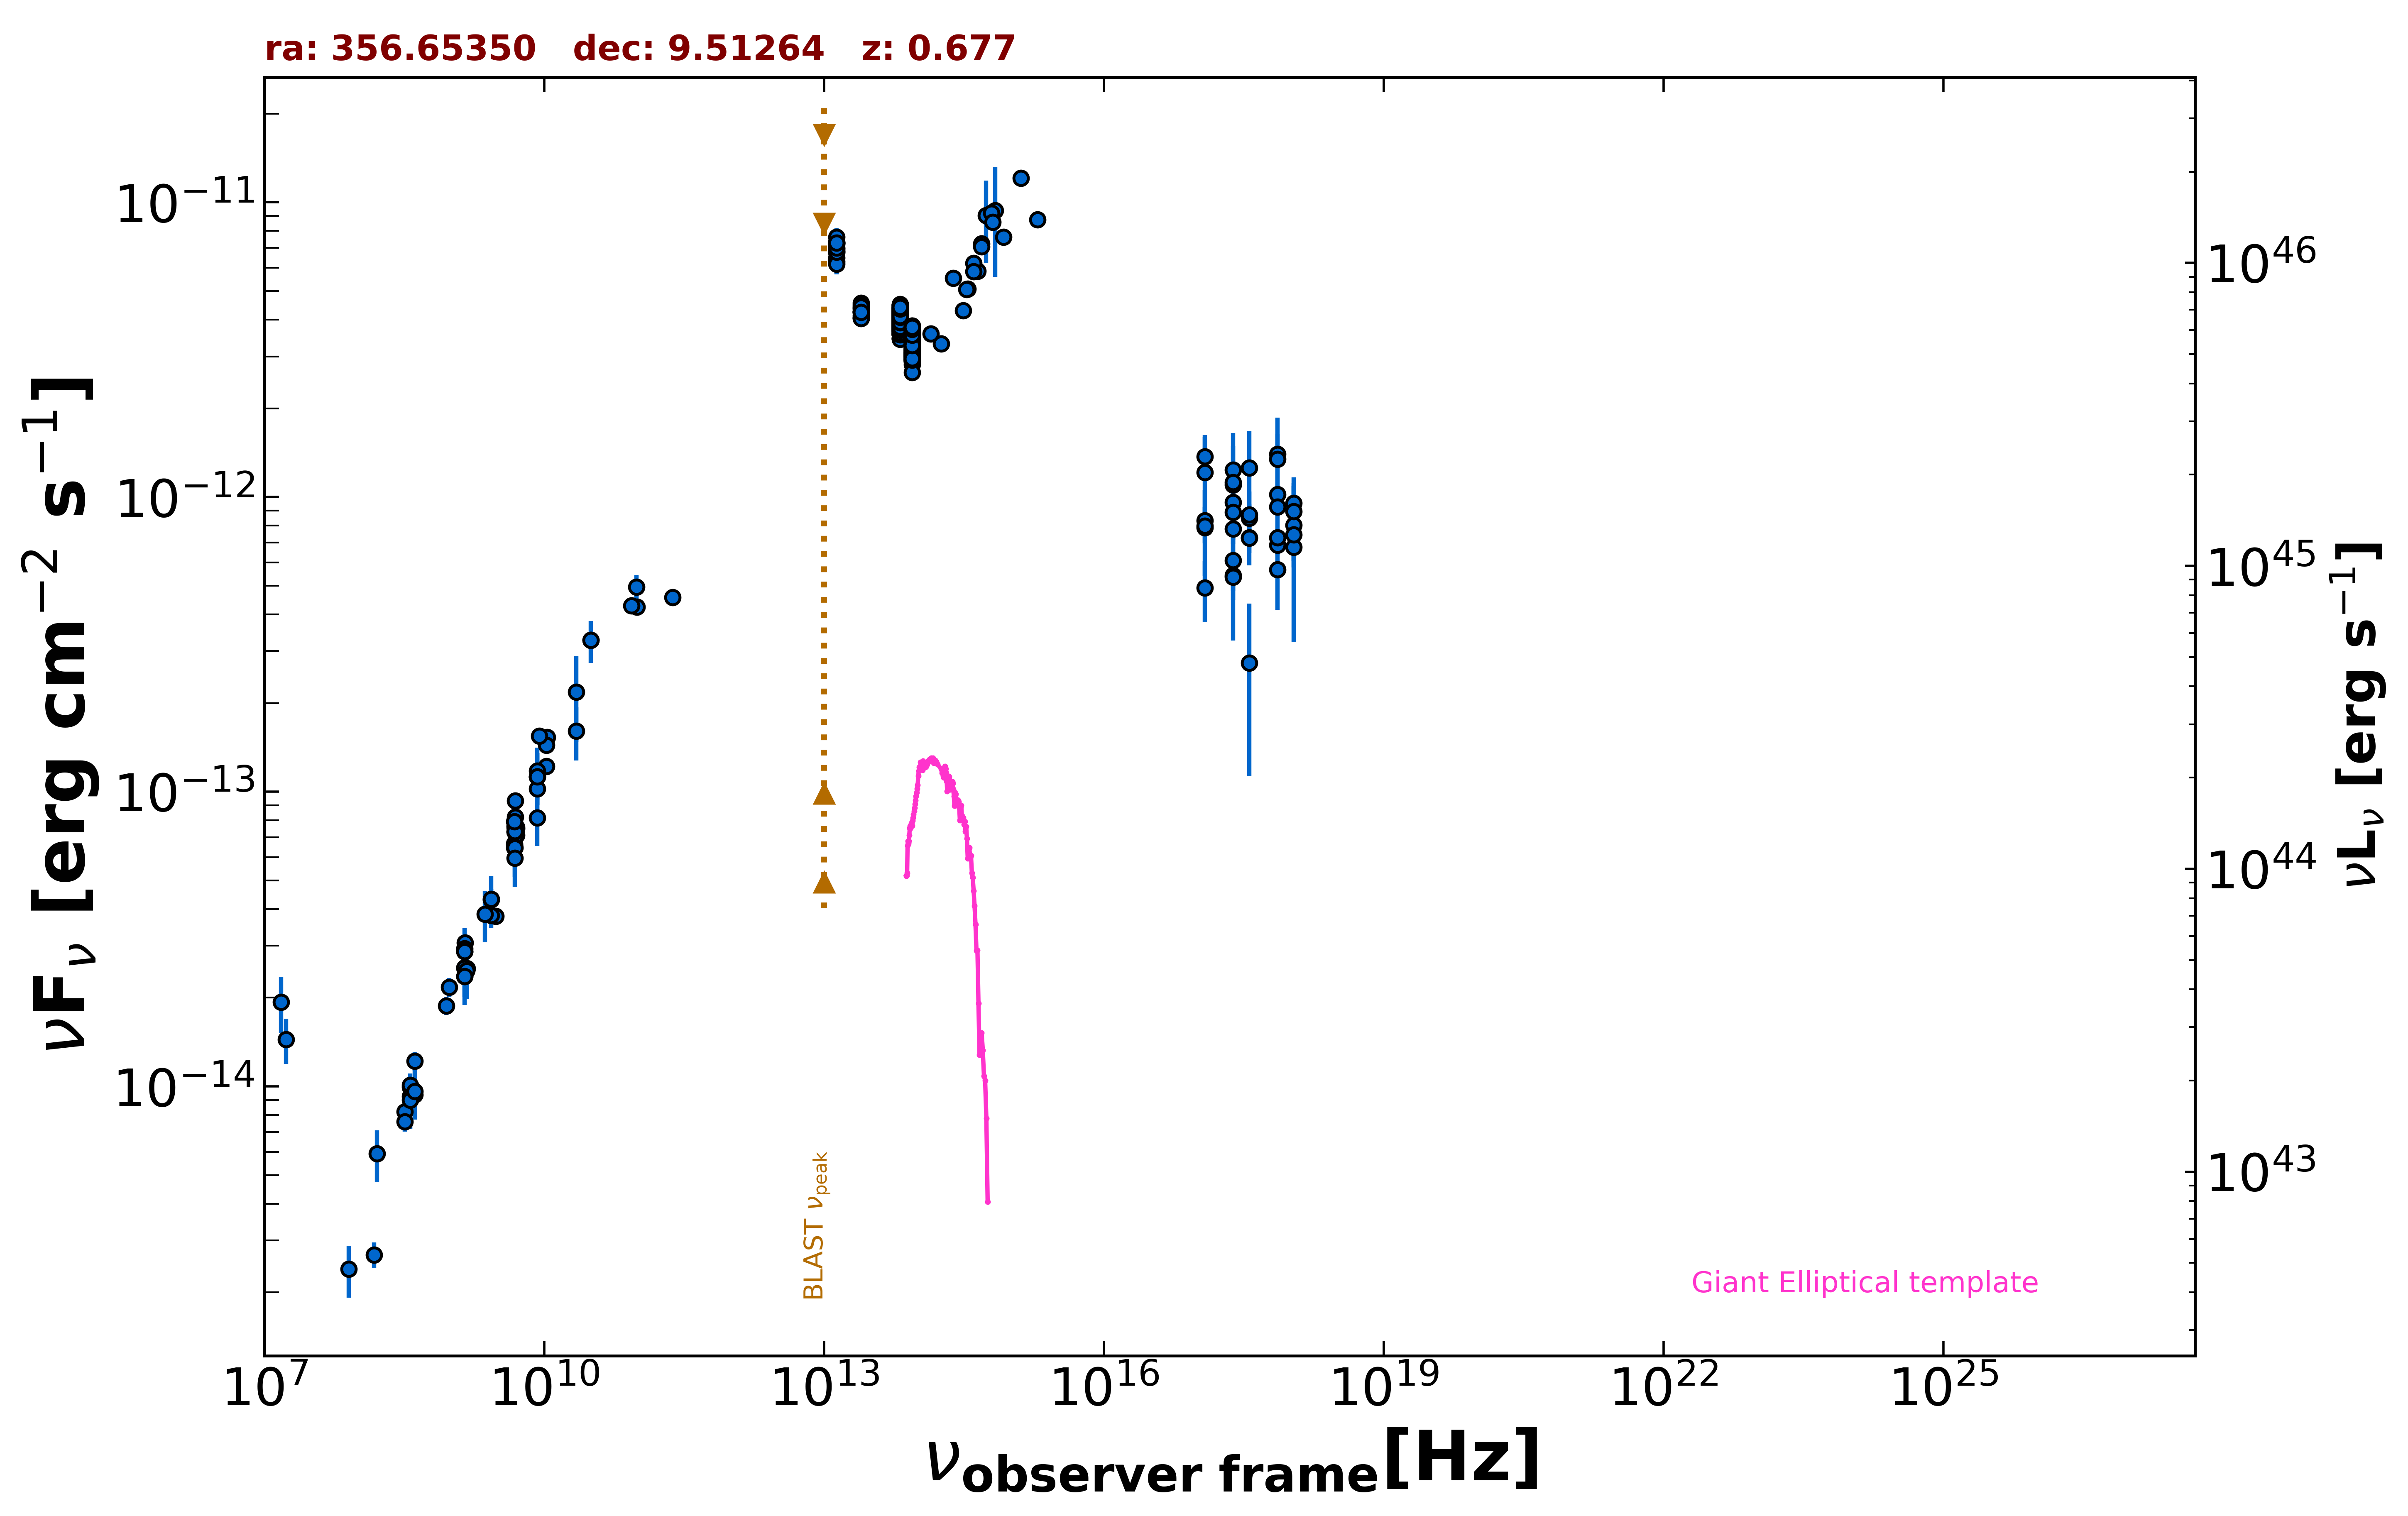

Values plotted in this chart, from the file beside it:
freq., flux, err_flux, MJD_start, MJD_end, flag, catalog, reference
1.400e+09, 2.365e-14, 1.500e-17, 55000, 55000, , FIRST, White et al. 1997  ApJ  475 479
1.400e+09, 2.526e-14, 7.600e-16, 55000, 55000, , NVSS, Condon et al. 1998  AJ  115  1693
8.870e+08, 1.879e-14, 1.320e-15, 55000, 55000, , RACS, Hale et al. 2021  PASA  38  e058
3.000e+09, 3.784e-14, 1.350e-16, 55000, 55000, , VLASSQL, Gordon et al. 2021  ApJS  255  30
2.418e+17, 1.101e-12, 3.862e-13, 55000, 55000, , XMMSL2, Saxton et al. 2008  A&A  480  611
7.253e+17, 1.396e-12, 4.643e-13, 55000, 55000, , XMMSL2, Saxton et al. 2008  A&A  480  611
2.418e+17, 9.609e-13, 1.659e-13, 55000, 55000, , RASS, Boller et al. 2016  A&A  103  1
2.418e+17, 8.869e-13, 2.930e-14, 55000, 55000, , WGACAT, White et al. 2000  VizieR  IX/31/wgacat
2.418e+17, 7.801e-13, 8.550e-14, 56306, 57896, , 1OUSX, Giommi et al. in preparation
1.209e+17, 8.326e-13, 8.990e-14, 56306, 57896, , 1OUSX, Giommi et al. in preparation
3.627e+17, 7.275e-13, 8.110e-14, 56306, 57896, , 1OUSX, Giommi et al. in preparation
7.253e+17, 6.861e-13, 4.700e-14, 56306, 57896, , 1OUSX, Giommi et al. in preparation
1.088e+18, 6.768e-13, 1.008e-13, 56306, 57896, , 1OUSX, Giommi et al. in preparation
7.253e+17, 1.020e-12, 7.075e-14, 55000, 55000, , 2SXPS, Evans et al. 2020  ApJS  247  54
1.209e+17, 7.875e-13, 9.115e-14, 55000, 55000, , 2SXPS, Evans et al. 2020  ApJS  247  54
3.627e+17, 8.497e-13, 9.520e-14, 55000, 55000, , 2SXPS, Evans et al. 2020  ApJS  247  54
1.088e+18, 9.528e-13, 1.351e-13, 55000, 55000, , 2SXPS, Evans et al. 2020  ApJS  247  54
2.418e+17, 5.428e-13, 9.505e-14, 55000, 55000, , IPC2E, Harris et al. 1990  VizieR  IX/13/2e
1.500e+08, 2.684e-15, 2.685e-16, 55000, 55000, , TGSS150, Intema et al. 2017  A&A  598  A781
8.400e+09, 1.123e-13, 0.000e+00, 55000, 55000, , CRATES, Healey et al. 2007  ApJS  171  61
4.800e+09, 6.682e-14, 5.955e-15, 55000, 55000, , GB6, Gregory et al. 1996  ApJS  103  427
4.800e+09, 6.600e-14, 9.170e-15, 55000, 55000, , GB87, Gregory et al. 1992  VizieR  VIII/14/j20…
2.695e+09, 4.312e-14, 3.500e-15, 55000, 55000, , KUEHR, Kuehr et al. 1981  A&AS  45  367
2.700e+09, 3.807e-14, 8.100e-16, 55000, 55000, , KUEHR, Kuehr et al. 1981  A&AS  45  367
1.410e+09, 3.074e-14, 1.550e-15, 55000, 55000, , KUEHR, Kuehr et al. 1981  A&AS  45  367
1.050e+10, 1.218e-13, 6.300e-15, 55000, 55000, , KUEHR, Kuehr et al. 1981  A&AS  45  367
3.180e+08, 8.204e-15, 4.135e-16, 55000, 55000, , KUEHR, Kuehr et al. 1981  A&AS  45  367
5.009e+09, 7.113e-14, 4.005e-15, 55000, 55000, , KUEHR, Kuehr et al. 1981  A&AS  45  367
3.140e+10, 3.266e-13, 5.335e-14, 55000, 55000, , KUEHR, Kuehr et al. 1981  A&AS  45  367
3.140e+10, 3.266e-13, 2.195e-14, 55000, 55000, , KUEHR, Kuehr et al. 1981  A&AS  45  367
3.650e+08, 9.928e-15, 1.132e-15, 55000, 55000, , KUEHR, Kuehr et al. 1981  A&AS  45  367
5.009e+09, 7.463e-14, 4.005e-15, 55000, 55000, , KUEHR, Kuehr et al. 1981  A&AS  45  367
5.000e+09, 7.150e-14, 2.500e-15, 55000, 55000, , KUEHR, Kuehr et al. 1981  A&AS  45  367
1.070e+10, 1.529e-13, 6.450e-15, 55000, 55000, , KUEHR, Kuehr et al. 1981  A&AS  45  367
4.080e+08, 1.220e-14, 9.000e-16, 55000, 55000, , KUEHR, Kuehr et al. 1981  A&AS  45  367
1.050e+10, 1.439e-13, 6.300e-15, 55000, 55000, , KUEHR, Kuehr et al. 1981  A&AS  45  367
1.400e+09, 2.940e-14, 8.400e-16, 55000, 55000, , KUEHR, Kuehr et al. 1981  A&AS  45  367
1.480e+09, 2.516e-14, 1.330e-15, 55000, 55000, , KUEHR, Kuehr et al. 1981  A&AS  45  367
5.009e+09, 7.564e-14, 2.505e-15, 55000, 55000, , KUEHR, Kuehr et al. 1981  A&AS  45  367
3.650e+08, 1.011e-14, 5.105e-16, 55000, 55000, , KUEHR, Kuehr et al. 1981  A&AS  45  367
9.600e+08, 2.170e-14, 1.635e-15, 55000, 55000, , KUEHR, Kuehr et al. 1981  A&AS  45  367
3.180e+08, 7.600e-15, 5.725e-16, 55000, 55000, , KUEHR, Kuehr et al. 1981  A&AS  45  367
4.900e+09, 9.310e-14, 4.900e-15, 55000, 55000, , KUEHR, Kuehr et al. 1981  A&AS  45  367
2.200e+10, 2.178e-13, 7.040e-14, 55000, 55000, , KUEHR, Kuehr et al. 1981  A&AS  45  367
4.080e+08, 9.384e-15, 6.545e-16, 55000, 55000, , KUEHR, Kuehr et al. 1981  A&AS  45  367
1.500e+07, 1.935e-14, 4.200e-15, 55000, 55000, , KUEHR, Kuehr et al. 1981  A&AS  45  367
1.700e+07, 1.445e-14, 2.550e-15, 55000, 55000, , KUEHR, Kuehr et al. 1981  A&AS  45  367
8.870e+09, 1.543e-13, 5.350e-15, 55000, 55000, , KUEHR, Kuehr et al. 1981  A&AS  45  367
4.850e+09, 7.309e-14, 0.000e+00, 55000, 55000, , NORTH20, White and Becker  1992  ApJS  79  331
1.400e+09, 2.871e-14, 0.000e+00, 55000, 55000, , NORTH20, White and Becker  1992  ApJS  79  331
3.650e+08, 9.242e-15, 0.000e+00, 55000, 55000, , NORTH20, White and Becker  1992  ApJS  79  331
4.800e+09, 6.451e-14, 3.410e-15, 55000, 55000, , PMN, Griffith et al. 1993-1996  VizieR  VIII/…
9.746e+10, 4.951e-13, 4.870e-14, 57216, 57216, , ALMA, Bonato et al. 2019  MNRAS  485  1188
9.820e+10, 4.232e-13, 2.160e-14, 58041, 58041, , ALMA, Bonato et al. 2019  MNRAS  485  1188
8.620e+10, 4.284e-13, 2.155e-14, 58041, 58041, , ALMA, Bonato et al. 2019  MNRAS  485  1188
2.380e+11, 4.570e-13, 2.380e-14, 58041, 58041, , ALMA, Bonato et al. 2019  MNRAS  485  1188
1.389e+14, 3.576e-12, 1.615e-13, 55000, 55000, , 2MASS, Skrutskie et al. 2006  AJ  131  1163
1.804e+14, 3.309e-12, 1.735e-13, 55000, 55000, , 2MASS, Skrutskie et al. 2006  AJ  131  1163
2.427e+14, 5.523e-12, 2.035e-13, 55000, 55000, , 2MASS, Skrutskie et al. 2006  AJ  131  1163
8.817e+13, 3.472e-12, 5.500e-15, 55000, 55000, , UNWISE, Schlafly et al. 2019  ApJS  240  30
... 636 more rows
